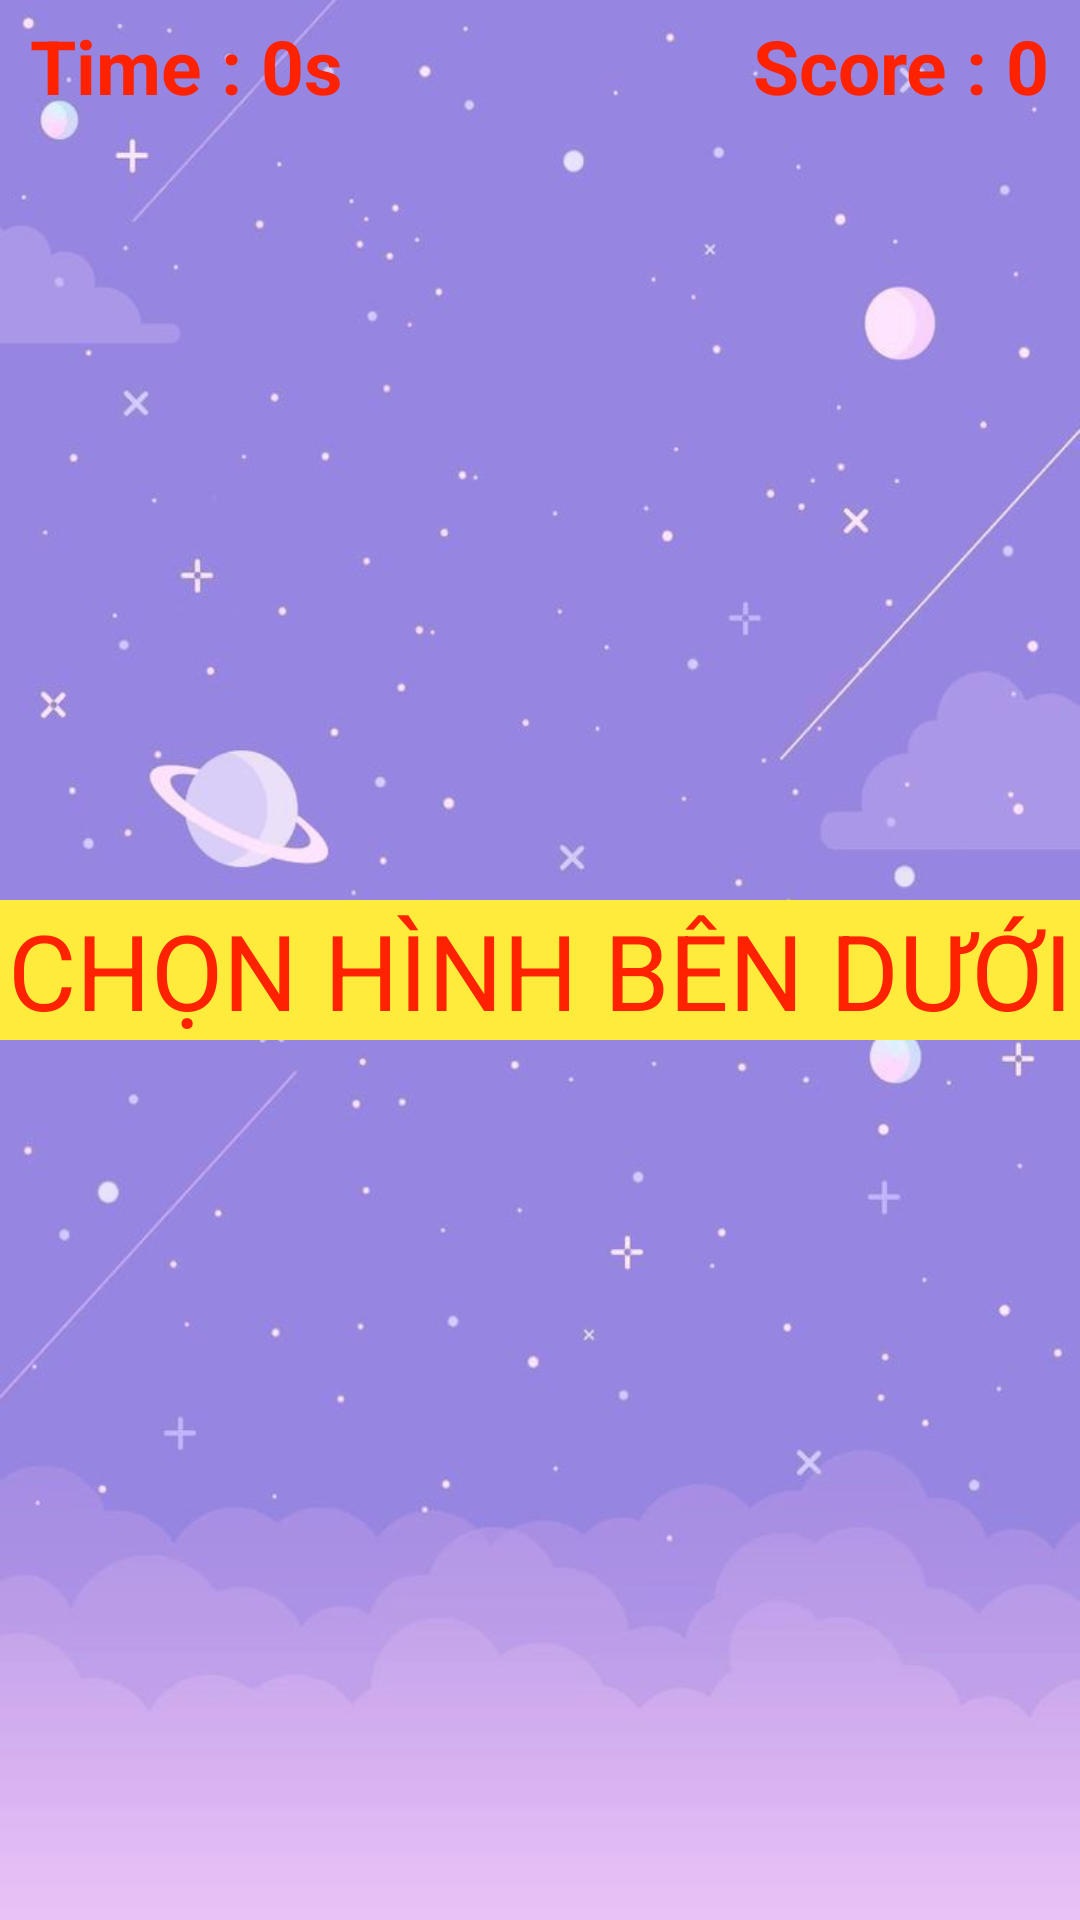

The Android layout XML behind this screen, and the referenced resources:
<!-- AndroidManifest.xml: application theme Theme.IntentChonhinhanh24112020 -->
<!-- res/layout/activity_play_game.xml -->
<?xml version="1.0" encoding="utf-8"?>
<RelativeLayout
    xmlns:android="http://schemas.android.com/apk/res/android"
    xmlns:app="http://schemas.android.com/apk/res-auto"
    xmlns:tools="http://schemas.android.com/tools"
    android:layout_width="match_parent"
    android:layout_height="match_parent"
    android:background="@drawable/background"
    tools:context=".PlayGameActivity">

    <TextView
        android:textStyle="bold"
        android:layout_marginLeft="10dp"
        android:layout_marginTop="5dp"
        android:textColor="#f20"
        android:textSize="25sp"
        android:text="Time : 0s"
        android:id="@+id/textViewTime"
        android:layout_width="wrap_content"
        android:layout_height="wrap_content" />
    <TextView
        android:layout_alignParentRight="true"
        android:textStyle="bold"
        android:layout_marginRight="10dp"
        android:layout_marginTop="5dp"
        android:textColor="#f20"
        android:textSize="25sp"
        android:text="Score : 0"
        android:id="@+id/textViewScore"
        android:layout_width="wrap_content"
        android:layout_height="wrap_content" />
    <ImageView
        android:id="@+id/imageViewImageReal"
        android:layout_marginTop="40dp"
        android:scaleType="fitXY"
        android:src="@drawable/nophoto"
        android:layout_centerHorizontal="true"
        android:layout_width="220dp"
        android:layout_height="220dp" />
    <TextView
        android:background="#FFEB3B"
        android:textColor="#f20"
        android:textAllCaps="true"
        android:textSize="35sp"
        android:gravity="center"
        android:text="Chọn hình bên dưới"
        android:layout_marginTop="40dp"
        android:layout_below="@id/imageViewImageReal"
        android:id="@+id/textViewTitle"
        android:layout_width="match_parent"
        android:layout_height="wrap_content" />
    <ImageView
        android:layout_below="@id/textViewTitle"
        android:id="@+id/imageViewImagePick"
        android:layout_marginTop="40dp"
        android:scaleType="fitXY"
        android:src="@drawable/nophoto"
        android:layout_centerHorizontal="true"
        android:layout_width="220dp"
        android:layout_height="220dp" />

</RelativeLayout>
<!-- resources referenced by this layout -->
<resources>
  <!-- drawable background: png bitmap (drawable, 26933 bytes) -->
  <style name="Theme.IntentChonhinhanh24112020" parent="Theme.AppCompat.Light.DarkActionBar">
          
          <item name="colorPrimary">@color/purple_500</item>
          <item name="colorPrimaryVariant">@color/purple_700</item>
          <item name="colorOnPrimary">@color/white</item>
          
          <item name="colorSecondary">@color/teal_200</item>
          <item name="colorSecondaryVariant">@color/teal_700</item>
          <item name="colorOnSecondary">@color/black</item>
          
          <item name="android:statusBarColor" tools:targetApi="l">?attr/colorPrimaryVariant</item>
          
      </style>
  <!-- not gathered from this repository: default colours our renderer supplied (Android Studio template values) -->
  <color name="purple_500">#FF6200EE</color>
  <color name="purple_700">#FF3700B3</color>
  <color name="teal_200">#FF03DAC5</color>
  <color name="teal_700">#FF018786</color>
  <color name="black">#FF000000</color>
  <color name="white">#FFFFFFFF</color>
</resources>
